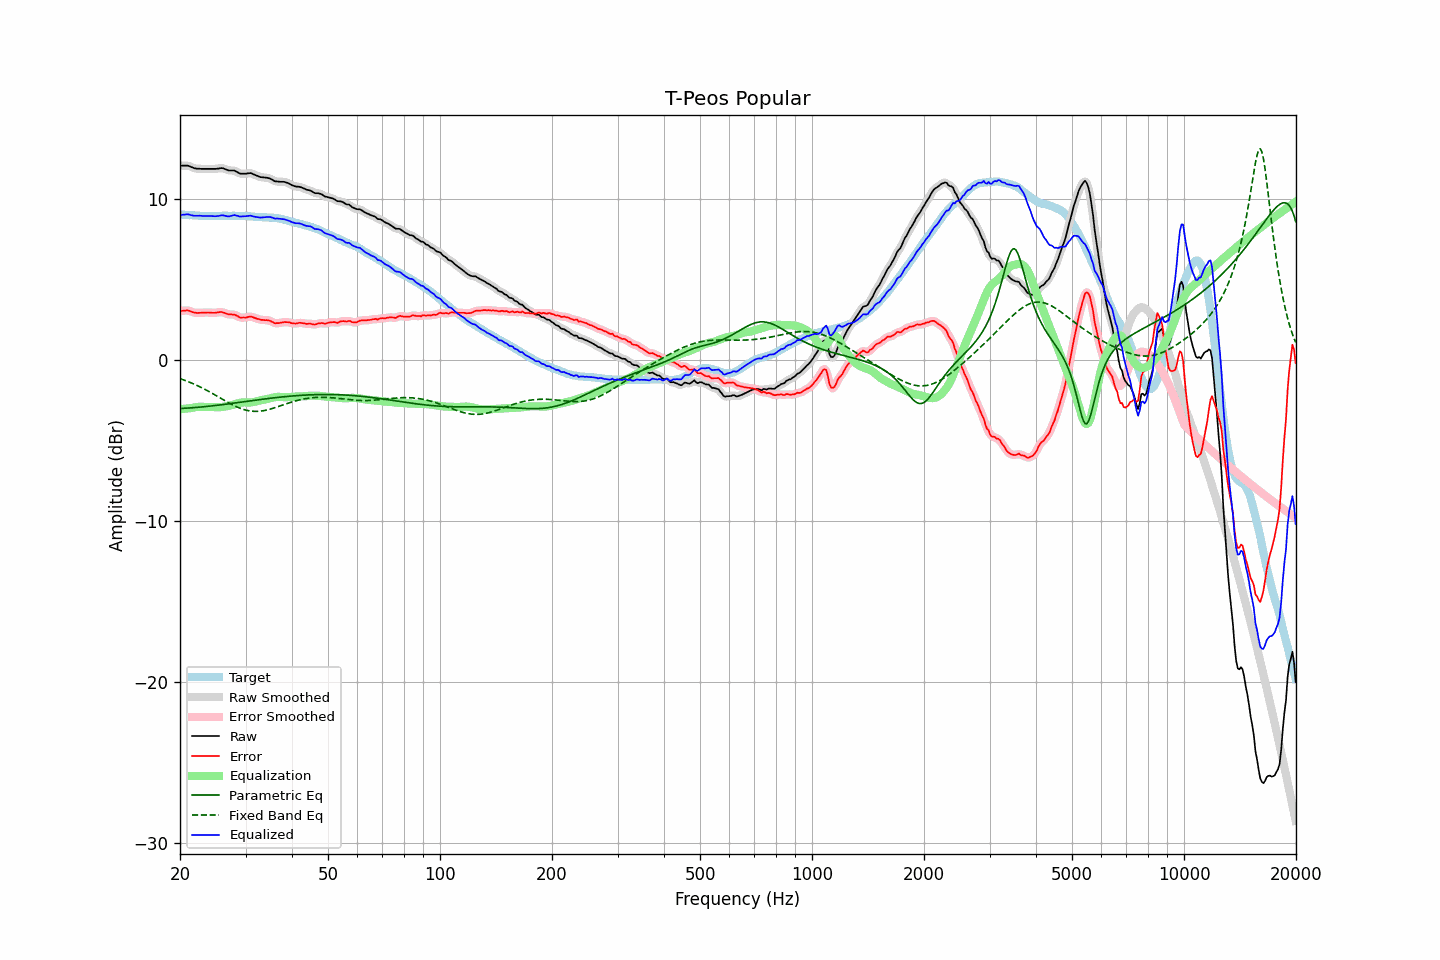

The file beside this chart, header and first rows:
frequency, raw, error, smoothed, error_smoothed, equalization, parametric_eq, fixed_band_eq, equalized_raw, equalized_smoothed, target
20.00, 12.06, 3.03, 12.05, 3.02, -3.06, -3.02, -1.17, 9.00, 8.99, 9.03
20.20, 12.06, 3.04, 12.06, 3.04, -3.05, -3.02, -1.20, 9.00, 9.01, 9.02
20.40, 12.06, 3.05, 12.06, 3.05, -3.05, -3.01, -1.24, 9.01, 9.02, 9.01
20.61, 12.06, 3.05, 12.06, 3.06, -3.04, -3.01, -1.27, 9.02, 9.02, 9.01
20.81, 12.06, 3.07, 12.06, 3.07, -3.03, -3.00, -1.31, 9.03, 9.03, 8.99
21.02, 12.06, 3.07, 12.05, 3.06, -3.02, -3.00, -1.35, 9.04, 9.03, 8.99
21.23, 12.02, 3.04, 12.02, 3.04, -3.01, -2.99, -1.39, 9.01, 9.01, 8.98
21.44, 11.98, 2.99, 11.98, 3.00, -3.00, -2.98, -1.43, 8.98, 8.98, 8.99
21.66, 11.94, 2.96, 11.94, 2.96, -2.97, -2.97, -1.48, 8.97, 8.96, 8.98
21.87, 11.90, 2.93, 11.90, 2.93, -2.95, -2.97, -1.52, 8.95, 8.95, 8.97
22.09, 11.88, 2.92, 11.88, 2.92, -2.94, -2.96, -1.56, 8.94, 8.95, 8.96
22.31, 11.87, 2.91, 11.87, 2.91, -2.92, -2.95, -1.61, 8.94, 8.94, 8.96
22.54, 11.87, 2.92, 11.86, 2.91, -2.92, -2.94, -1.66, 8.95, 8.95, 8.95
22.76, 11.86, 2.92, 11.86, 2.92, -2.92, -2.93, -1.71, 8.94, 8.94, 8.94
22.99, 11.86, 2.93, 11.86, 2.93, -2.92, -2.92, -1.76, 8.94, 8.94, 8.93
23.22, 11.86, 2.94, 11.86, 2.93, -2.93, -2.91, -1.81, 8.93, 8.93, 8.92
23.45, 11.86, 2.93, 11.86, 2.94, -2.93, -2.90, -1.86, 8.93, 8.93, 8.93
23.69, 11.86, 2.94, 11.86, 2.94, -2.93, -2.89, -1.91, 8.93, 8.93, 8.92
23.92, 11.86, 2.94, 11.86, 2.93, -2.93, -2.88, -1.97, 8.93, 8.93, 8.92
24.16, 11.86, 2.93, 11.86, 2.93, -2.93, -2.87, -2.02, 8.93, 8.93, 8.93
24.40, 11.86, 2.92, 11.86, 2.92, -2.93, -2.86, -2.08, 8.93, 8.93, 8.94
24.65, 11.86, 2.92, 11.86, 2.92, -2.94, -2.85, -2.13, 8.92, 8.92, 8.94
24.89, 11.86, 2.92, 11.86, 2.92, -2.94, -2.84, -2.19, 8.92, 8.92, 8.94
25.14, 11.87, 2.94, 11.87, 2.94, -2.95, -2.82, -2.25, 8.92, 8.92, 8.93
25.39, 11.88, 2.95, 11.88, 2.95, -2.95, -2.81, -2.31, 8.93, 8.94, 8.93
25.65, 11.90, 2.97, 11.90, 2.97, -2.94, -2.80, -2.37, 8.96, 8.96, 8.93
25.91, 11.91, 2.97, 11.90, 2.96, -2.93, -2.79, -2.42, 8.98, 8.97, 8.94
26.16, 11.89, 2.94, 11.88, 2.94, -2.92, -2.78, -2.48, 8.97, 8.97, 8.95
26.43, 11.85, 2.90, 11.85, 2.90, -2.90, -2.76, -2.54, 8.95, 8.95, 8.95
26.69, 11.81, 2.86, 11.81, 2.86, -2.89, -2.75, -2.60, 8.92, 8.92, 8.95
26.96, 11.77, 2.83, 11.78, 2.83, -2.87, -2.74, -2.65, 8.90, 8.91, 8.94
27.23, 11.76, 2.82, 11.76, 2.82, -2.84, -2.72, -2.71, 8.92, 8.92, 8.94
27.50, 11.76, 2.82, 11.76, 2.82, -2.81, -2.71, -2.76, 8.94, 8.95, 8.94
27.77, 11.76, 2.81, 11.76, 2.81, -2.78, -2.70, -2.81, 8.97, 8.97, 8.95
28.05, 11.75, 2.80, 11.73, 2.79, -2.76, -2.68, -2.86, 8.99, 8.98, 8.95
28.33, 11.69, 2.76, 11.69, 2.75, -2.73, -2.67, -2.91, 8.96, 8.96, 8.93
28.62, 11.64, 2.71, 11.64, 2.70, -2.70, -2.66, -2.95, 8.94, 8.93, 8.93
28.90, 11.58, 2.64, 11.59, 2.65, -2.68, -2.64, -2.99, 8.90, 8.91, 8.94
29.19, 11.56, 2.62, 11.56, 2.63, -2.66, -2.63, -3.03, 8.90, 8.90, 8.94
29.48, 11.56, 2.63, 11.55, 2.62, -2.65, -2.61, -3.06, 8.91, 8.91, 8.93
29.78, 11.56, 2.63, 11.56, 2.62, -2.64, -2.60, -3.10, 8.92, 8.92, 8.93
30.08, 11.56, 2.62, 11.56, 2.63, -2.64, -2.59, -3.12, 8.92, 8.92, 8.94
30.38, 11.58, 2.65, 11.58, 2.65, -2.64, -2.57, -3.15, 8.93, 8.93, 8.93
30.68, 11.59, 2.68, 11.59, 2.67, -2.65, -2.56, -3.17, 8.94, 8.94, 8.91
30.99, 11.60, 2.69, 11.58, 2.68, -2.64, -2.55, -3.18, 8.95, 8.94, 8.91
31.30, 11.56, 2.66, 11.56, 2.66, -2.63, -2.53, -3.19, 8.92, 8.92, 8.90
31.61, 11.51, 2.62, 11.52, 2.62, -2.62, -2.52, -3.20, 8.89, 8.90, 8.89
31.93, 11.47, 2.59, 11.47, 2.59, -2.59, -2.51, -3.20, 8.88, 8.88, 8.88
32.24, 11.43, 2.55, 11.42, 2.55, -2.57, -2.49, -3.20, 8.86, 8.86, 8.88
32.57, 11.39, 2.53, 11.39, 2.52, -2.54, -2.48, -3.20, 8.85, 8.85, 8.86
32.89, 11.35, 2.49, 11.36, 2.50, -2.52, -2.47, -3.19, 8.83, 8.84, 8.86
33.22, 11.34, 2.48, 11.34, 2.48, -2.50, -2.45, -3.17, 8.84, 8.84, 8.86
33.55, 11.33, 2.48, 11.33, 2.47, -2.48, -2.44, -3.16, 8.85, 8.85, 8.85
33.89, 11.32, 2.46, 11.32, 2.47, -2.46, -2.43, -3.14, 8.86, 8.86, 8.86
34.23, 11.31, 2.47, 11.31, 2.46, -2.44, -2.41, -3.12, 8.87, 8.87, 8.84
34.57, 11.29, 2.45, 11.29, 2.45, -2.42, -2.40, -3.09, 8.87, 8.87, 8.84
34.92, 11.26, 2.43, 11.25, 2.42, -2.39, -2.39, -3.06, 8.87, 8.86, 8.83
35.27, 11.21, 2.37, 11.20, 2.37, -2.36, -2.38, -3.04, 8.84, 8.84, 8.84
35.62, 11.15, 2.33, 11.15, 2.32, -2.34, -2.37, -3.00, 8.81, 8.81, 8.82
35.97, 11.09, 2.27, 11.10, 2.29, -2.32, -2.35, -2.97, 8.77, 8.79, 8.82
... 635 more rows
